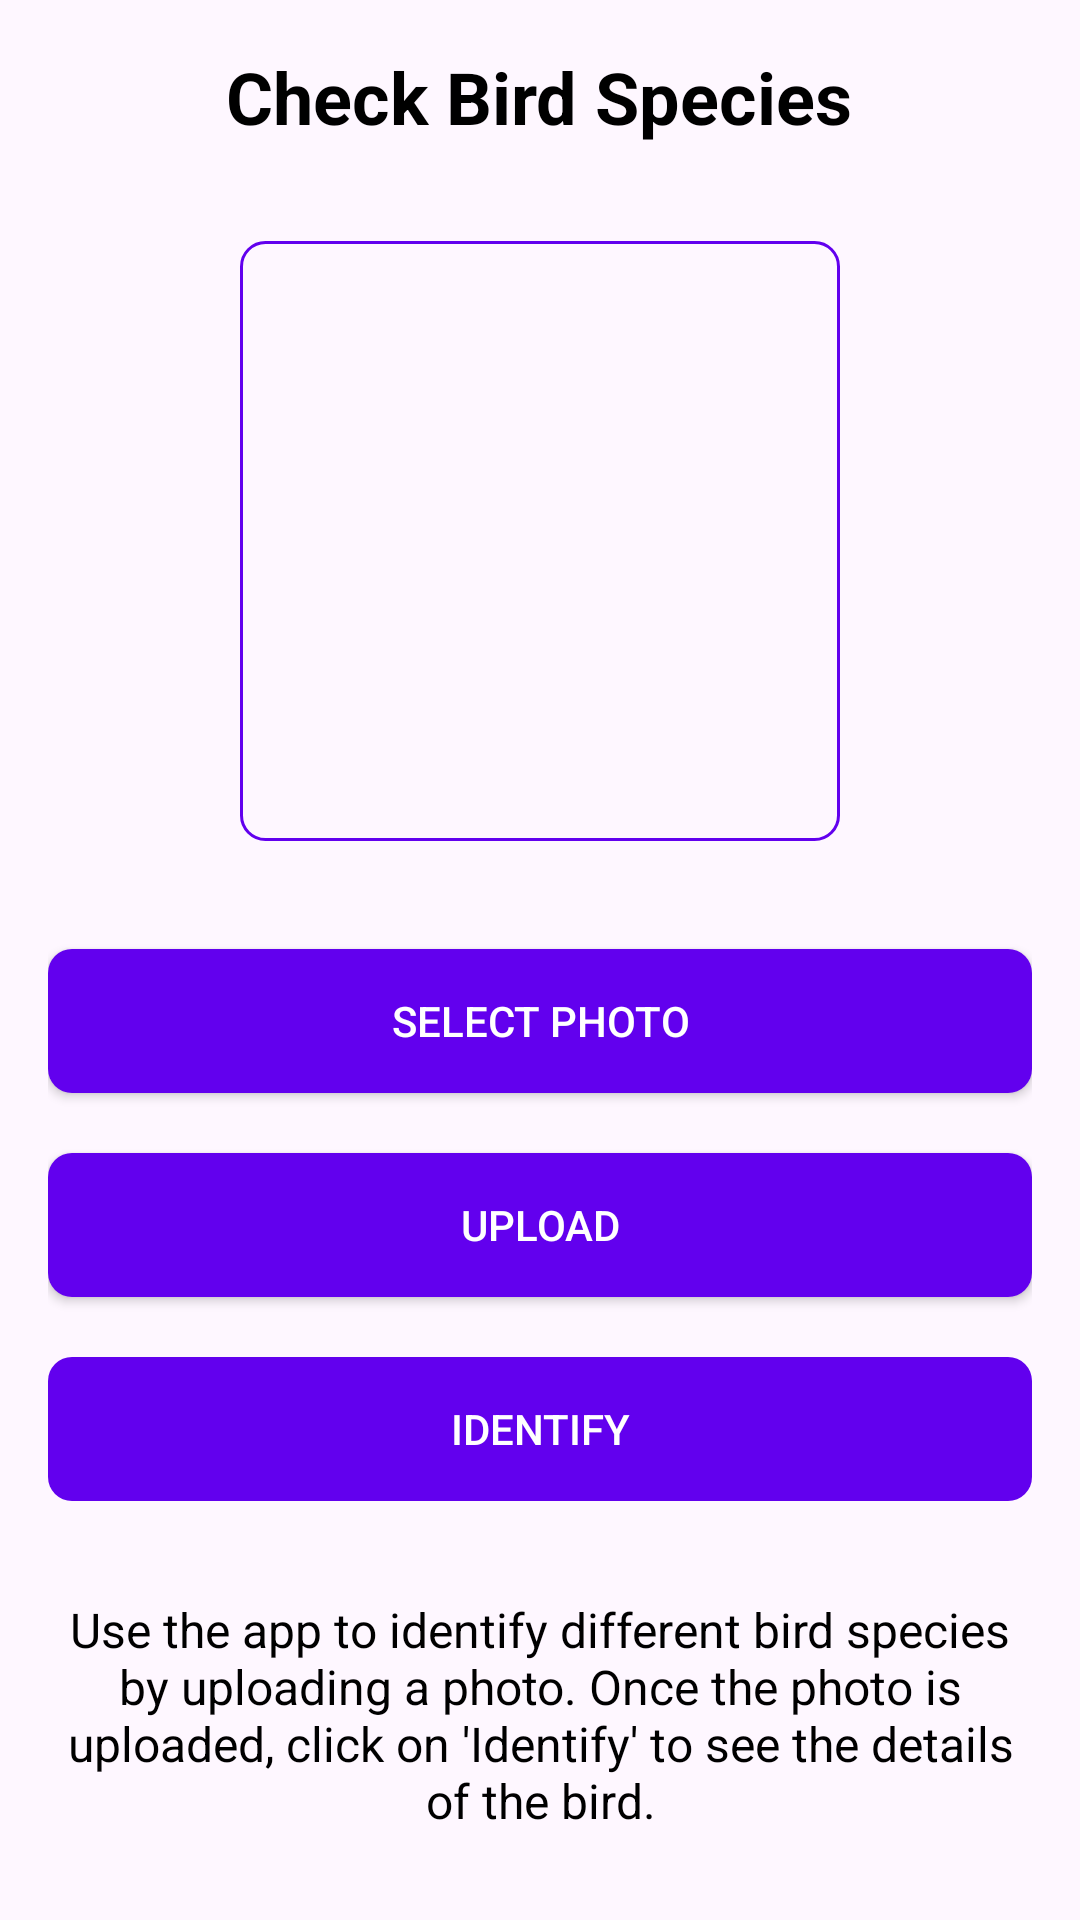

This screen was rendered from an Android layout file. Write that file and the resources it references.
<!-- AndroidManifest.xml: application theme Theme.Checkbird -->
<!-- res/layout/activity_search_by_image.xml -->
<RelativeLayout xmlns:android="http://schemas.android.com/apk/res/android"
    xmlns:tools="http://schemas.android.com/tools"
    android:layout_width="match_parent"
    android:layout_height="match_parent"
    android:padding="16dp"
    tools:context=".SearchByImageActivity">

    
    <TextView
        android:id="@+id/headerTextView"
        android:layout_width="wrap_content"
        android:layout_height="wrap_content"
        android:layout_centerHorizontal="true"
        android:layout_marginBottom="16dp"
        android:text="Check Bird Species"
        android:textSize="24sp"
        android:textColor="@android:color/black"
        android:layout_alignParentTop="true"
        android:textStyle="bold"/>

    
    <ImageView
        android:id="@+id/imageView"
        android:layout_width="200dp"
        android:layout_height="200dp"
        android:layout_below="@id/headerTextView"
        android:layout_centerHorizontal="true"
        android:layout_marginTop="16dp"
        android:scaleType="centerCrop"
        android:background="@drawable/image_background"
     />

    
    <LinearLayout
        android:layout_width="match_parent"
        android:layout_height="wrap_content"
        android:layout_below="@id/imageView"
        android:layout_marginTop="20dp"
        android:orientation="vertical">

        
        <Button
            android:id="@+id/btnTakePhoto"
            android:layout_width="match_parent"
            android:layout_height="wrap_content"
            android:layout_marginTop="16dp"
            android:background="@drawable/button_background"
            android:padding="12dp"
            android:text="Select Photo"
            android:textColor="@android:color/white" />

        
        <Button
            android:id="@+id/btnUpload"
            android:layout_width="match_parent"
            android:layout_height="wrap_content"
            android:layout_marginTop="20dp"
            android:background="@drawable/button_background"
            android:padding="12dp"
            android:text="Upload"
            android:textColor="@android:color/white" />

        
        <Button
            android:id="@+id/btnIdentify"
            android:layout_width="match_parent"
            android:layout_height="wrap_content"
            android:layout_marginTop="20dp"
            android:background="@drawable/button_background"
            android:padding="12dp"
            android:text="Identify"
            android:textColor="@android:color/white"
            android:enabled="false" />

        
        <TextView
            android:id="@+id/infoTextView"
            android:layout_width="match_parent"
            android:layout_height="wrap_content"
            android:layout_marginTop="32dp"
            android:text="Use the app to identify different bird species by uploading a photo. Once the photo is uploaded, click on 'Identify' to see the details of the bird."
            android:textSize="16sp"
            android:textColor="@android:color/black"
            android:gravity="center" />

        
        <LinearLayout
            android:layout_width="match_parent"
            android:layout_height="wrap_content"
            android:layout_marginTop="16dp"
            android:orientation="vertical">

            <TextView
                android:layout_width="match_parent"
                android:layout_height="wrap_content"
                android:text="Fun Bird Fact 1: Hummingbirds can fly backwards."
                android:textSize="16sp"
                android:padding="8dp" />

            <TextView
                android:layout_width="match_parent"
                android:layout_height="wrap_content"
                android:text="Fun Bird Fact 2: The ostrich is the largest bird in the world."
                android:textSize="16sp"
                android:padding="8dp" />

            <TextView
                android:layout_width="match_parent"
                android:layout_height="wrap_content"
                android:text="Fun Bird Fact 3: Some bird species are known for their impressive migratory journeys."
                android:textSize="16sp"
                android:padding="8dp" />
        </LinearLayout>
    </LinearLayout>

</RelativeLayout>
<!-- resources referenced by this layout -->
<resources>
  <!-- drawable button_background (drawable) -->
  <shape xmlns:android="http://schemas.android.com/apk/res/android">
      <solid android:color="#6200EE" /> 
      <corners android:radius="8dp" />
      <padding
          android:left="16dp"
          android:top="8dp"
          android:right="16dp"
          android:bottom="8dp" />
  </shape>
  <!-- drawable image_background (drawable) -->
  <shape xmlns:android="http://schemas.android.com/apk/res/android">
      <solid android:color="@android:color/transparent" />
      <corners android:radius="8dp" />
      <stroke
          android:width="1dp"
          android:color="#6200EE" /> 
  </shape>
  <style name="Theme.Checkbird" parent="Base.Theme.Checkbird" />
  <style name="Base.Theme.Checkbird" parent="Theme.Material3.DayNight.NoActionBar">
          
          
      </style>
</resources>
